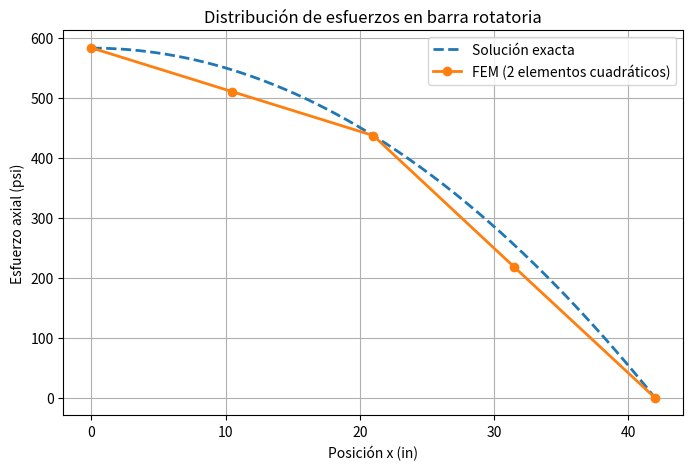

This figure's Python source:
import numpy as np
import matplotlib.pyplot as plt

# ----------------------------------------
# Resultados FEM del libro
# ----------------------------------------

x_fem = np.array([0, 10.5, 21, 31.5, 42])

sigma_fem = np.array([
    583,
    510,
    437,
    218,
    0
])

# ----------------------------------------
# Solución exacta
# ----------------------------------------

rho = 0.2836
omega = 30.0
g = 32.2 * 12.0
L = 42.0

x = np.linspace(0, L, 300)

sigma_exacta = (
    rho*omega**2/(2*g)
)*(L**2 - x**2)

# ----------------------------------------
# Gráfica
# ----------------------------------------

plt.figure(figsize=(8,5))

plt.plot(
    x,
    sigma_exacta,
    '--',
    linewidth=2,
    label='Solución exacta'
)

plt.plot(
    x_fem,
    sigma_fem,
    '-o',
    linewidth=2,
    label='FEM (2 elementos cuadráticos)'
)

plt.xlabel('Posición x (in)')
plt.ylabel('Esfuerzo axial (psi)')
plt.title('Distribución de esfuerzos en barra rotatoria')
plt.grid(True)
plt.legend()

plt.show()
